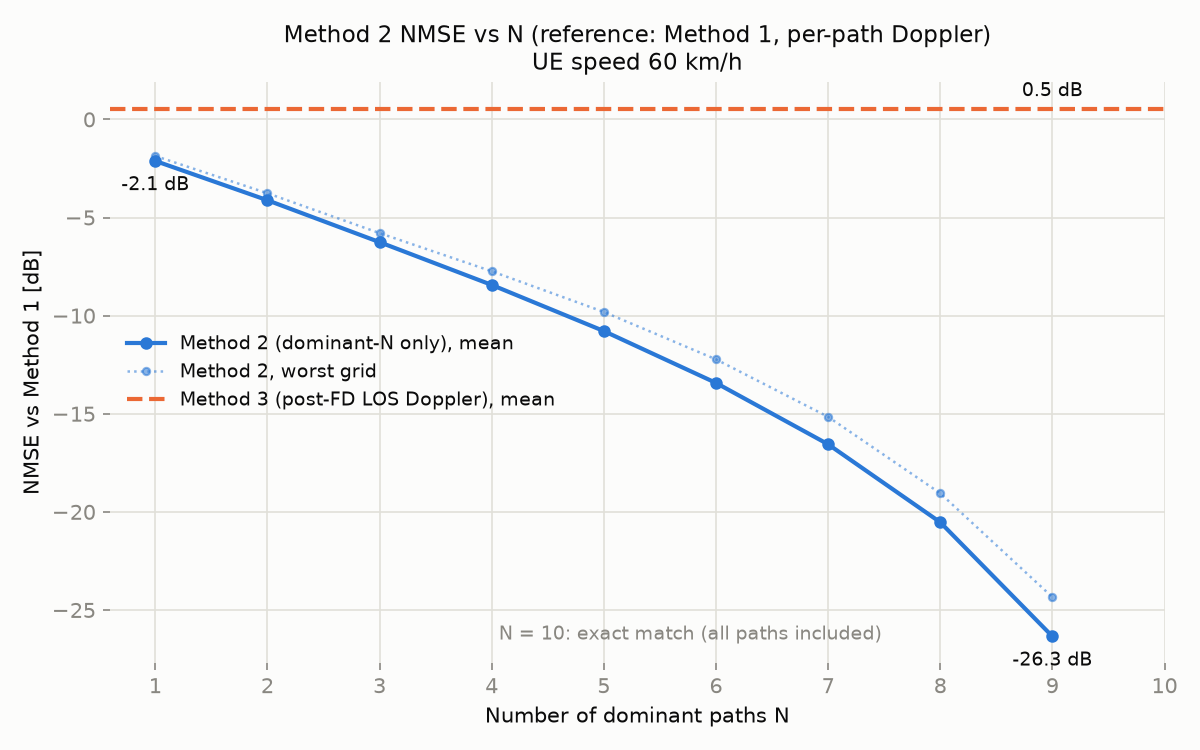

Values plotted in this chart, from the file beside it:
n_dominant, mean_nmse2, mean_nmse2_db, max_nmse2_db, mean_nmse3_db, max_nmse3_db
1, 0.6141, -2.118, -1.865, 0.5494, 2.057
2, 0.3872, -4.12, -3.763, 0.5494, 2.057
3, 0.2368, -6.255, -5.794, 0.5494, 2.057
4, 0.1434, -8.435, -7.739, 0.5494, 2.057
5, 0.08346, -10.79, -9.812, 0.5494, 2.057
6, 0.04541, -13.43, -12.23, 0.5494, 2.057
7, 0.02211, -16.55, -15.16, 0.5494, 2.057
8, 0.008855, -20.53, -19.05, 0.5494, 2.057
9, 0.002321, -26.34, -24.34, 0.5494, 2.057
10, 1.43897e-32, -318.4, -317.9, 0.5494, 2.057
